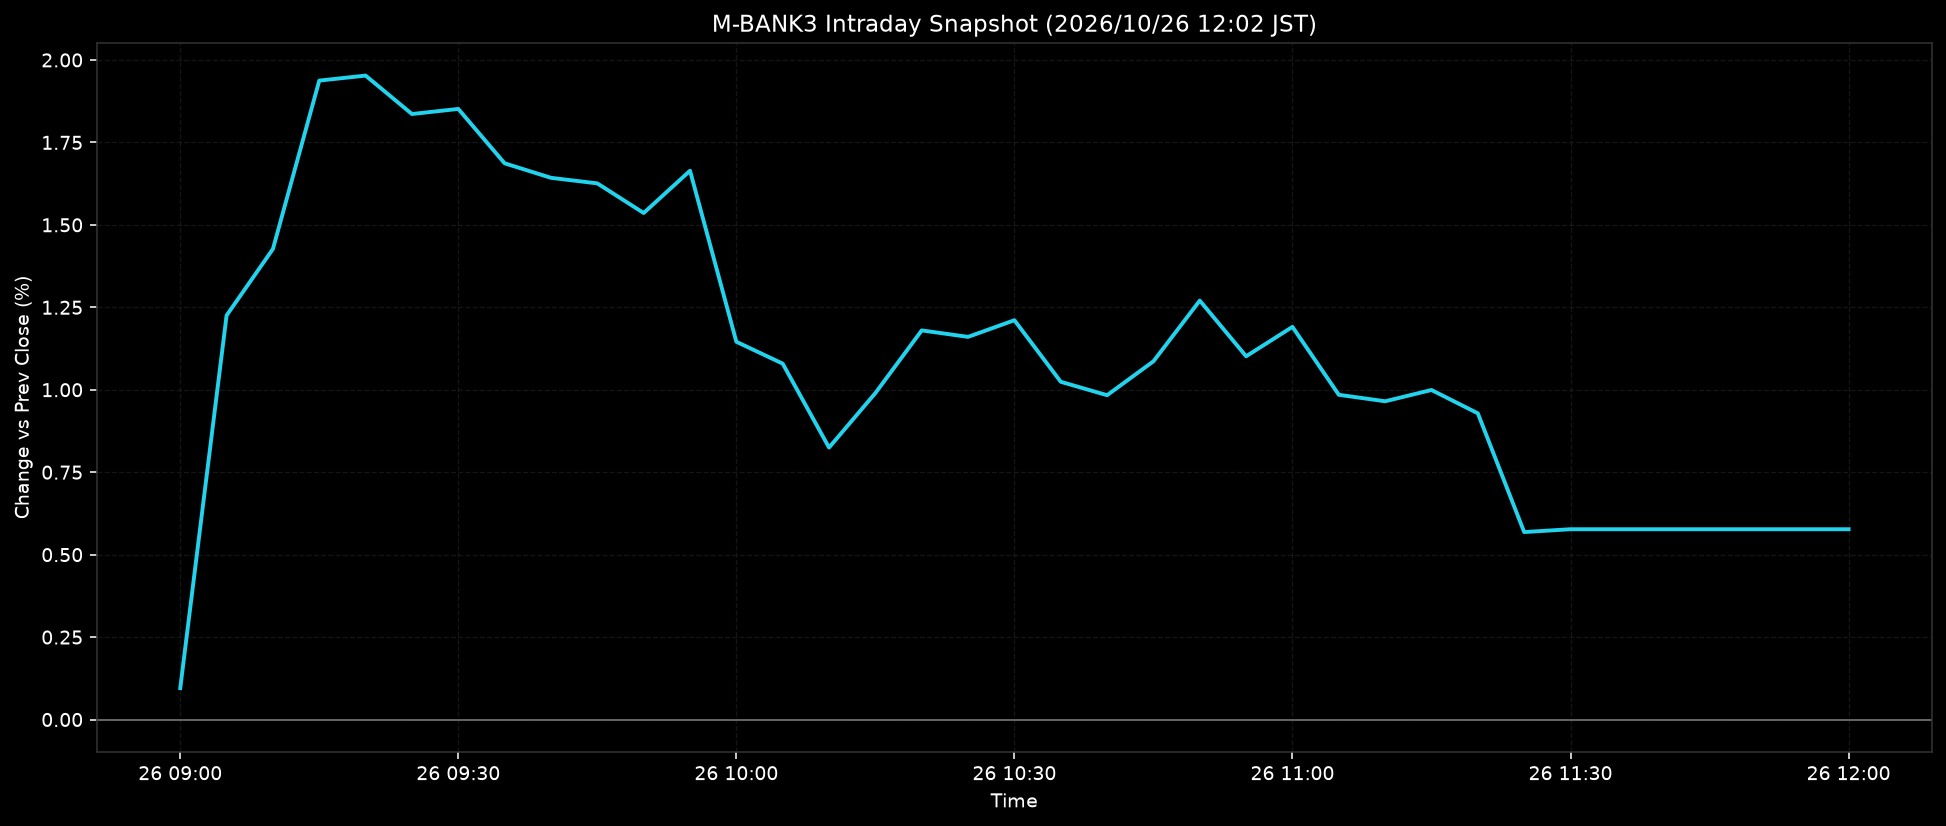

Values plotted in this chart, from the file beside it:
ts, pct
2026-10-26T09:00:00+0900, 0.0952
2026-10-26T09:05:00+0900, 1.225
2026-10-26T09:10:00+0900, 1.427
2026-10-26T09:15:00+0900, 1.937
2026-10-26T09:20:00+0900, 1.953
2026-10-26T09:25:00+0900, 1.836
2026-10-26T09:30:00+0900, 1.851
2026-10-26T09:35:00+0900, 1.687
2026-10-26T09:40:00+0900, 1.643
2026-10-26T09:45:00+0900, 1.626
2026-10-26T09:50:00+0900, 1.536
2026-10-26T09:55:00+0900, 1.664
2026-10-26T10:00:00+0900, 1.145
2026-10-26T10:05:00+0900, 1.079
2026-10-26T10:10:00+0900, 0.8247
2026-10-26T10:15:00+0900, 0.99
2026-10-26T10:20:00+0900, 1.18
2026-10-26T10:25:00+0900, 1.16
2026-10-26T10:30:00+0900, 1.211
2026-10-26T10:35:00+0900, 1.024
2026-10-26T10:40:00+0900, 0.9834
2026-10-26T10:45:00+0900, 1.086
2026-10-26T10:50:00+0900, 1.27
2026-10-26T10:55:00+0900, 1.101
2026-10-26T11:00:00+0900, 1.191
2026-10-26T11:05:00+0900, 0.9847
2026-10-26T11:10:00+0900, 0.965
2026-10-26T11:15:00+0900, 0.9992
2026-10-26T11:20:00+0900, 0.9285
2026-10-26T11:25:00+0900, 0.5684
2026-10-26T11:30:00+0900, 0.577
2026-10-26T11:35:00+0900, 0.577
2026-10-26T11:40:00+0900, 0.577
2026-10-26T11:45:00+0900, 0.577
2026-10-26T11:50:00+0900, 0.577
2026-10-26T11:55:00+0900, 0.577
2026-10-26T12:00:00+0900, 0.577
